Dataset: gesture_rf (GitHub, LukitaFalensiaMarjan/Persentation_Coach). Classes: gestur aktif, membelakangi, menunduk, pointing at slide, netral, tangan terlipat, tangan tersembunyi.

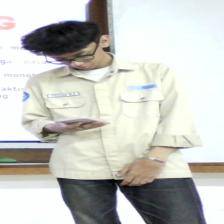
Label: menunduk

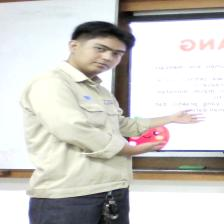
Label: pointing at slide

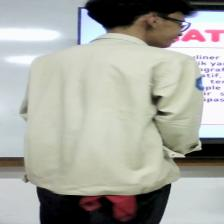
Label: membelakangi

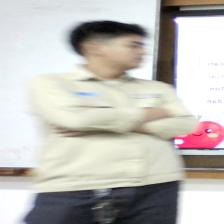
Label: tangan terlipat

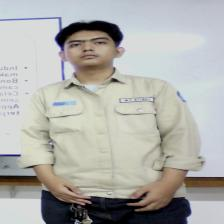
Label: netral

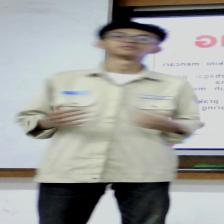
Label: gestur aktif
